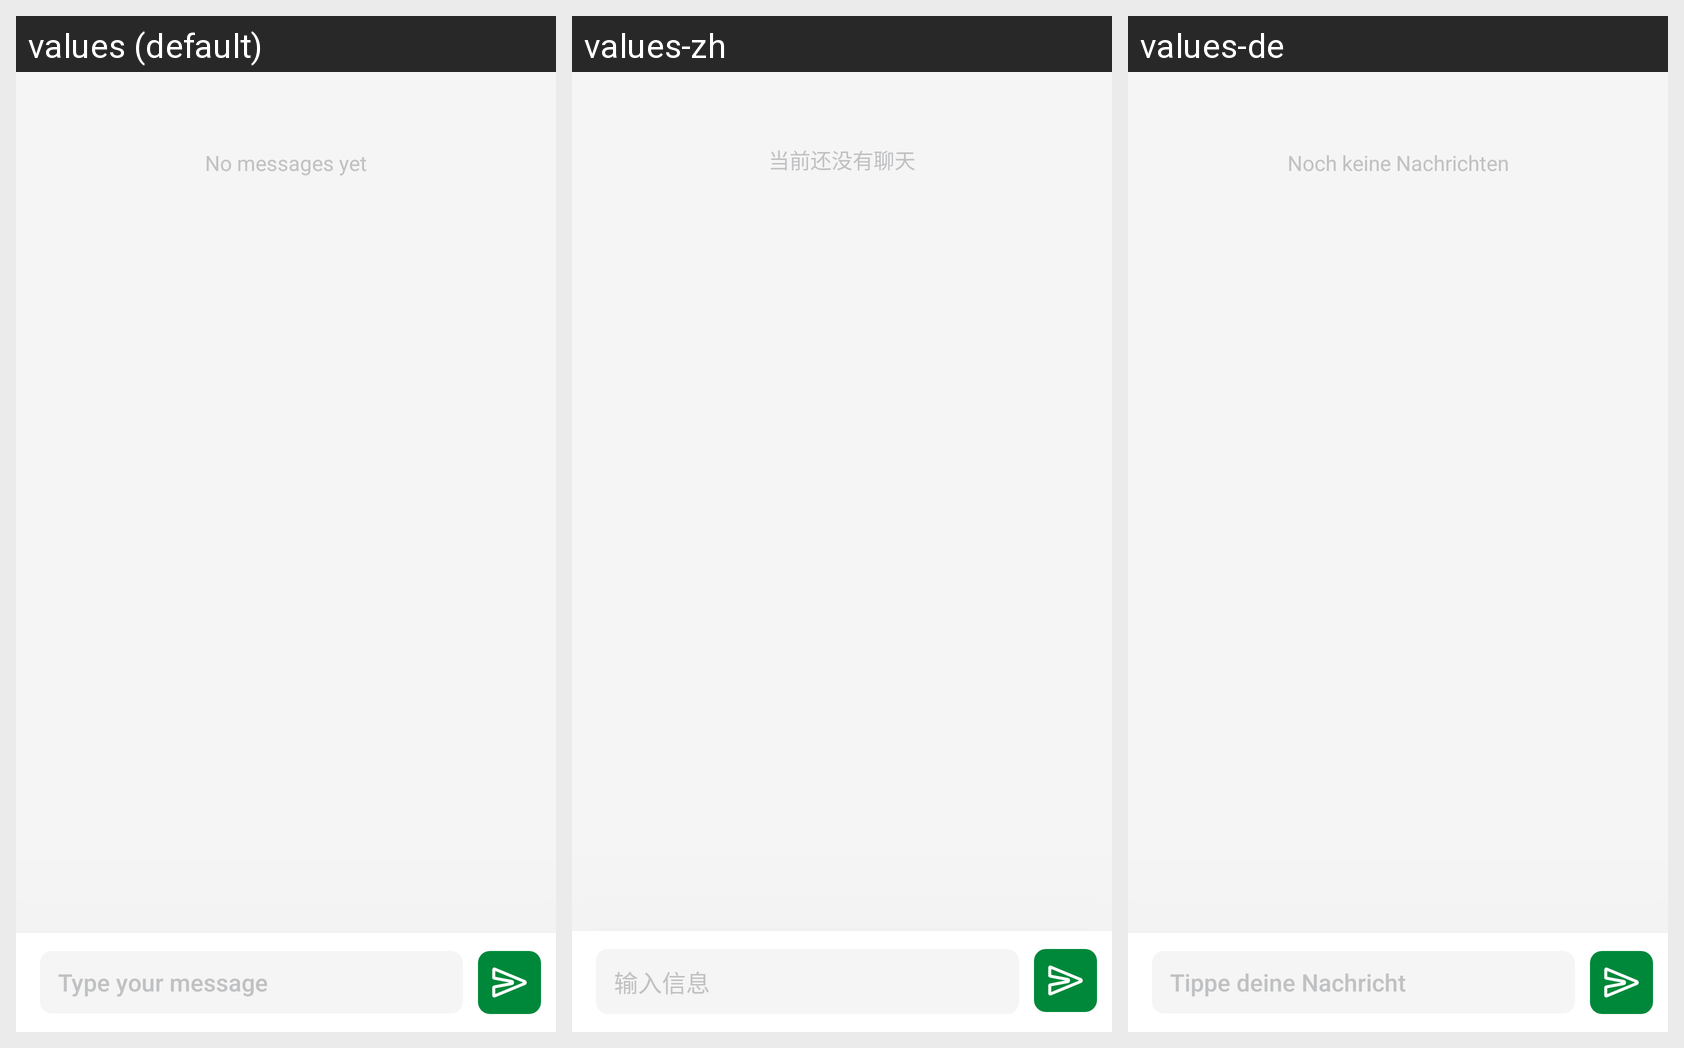

The same Android screen rendered under several of its app's locales, left to right. List the strings drawn on it with the default value and each locale's translation.
Android screen res/layout/activity_social_chat.xml rendered under 3 locales, left to right: values (default), values-zh, values-de. Device: Nexus 5 (rendered at 1080×1920; each locale shown at half size, 540×960, under a caption strip naming it); theme Theme.LMUconnect.
Strings drawn on this screen, with the default value and each locale's value (text and hints the layout hard-codes, and strings that could not be matched under every locale, appear in the picture but are not listed):

social_no_chats
  values: No messages yet
  values-zh: 当前还没有聊天
  values-de: Noch keine Nachrichten

social_chat_type_your_message
  values: Type your message
  values-zh: 输入信息
  values-de: Tippe deine Nachricht
